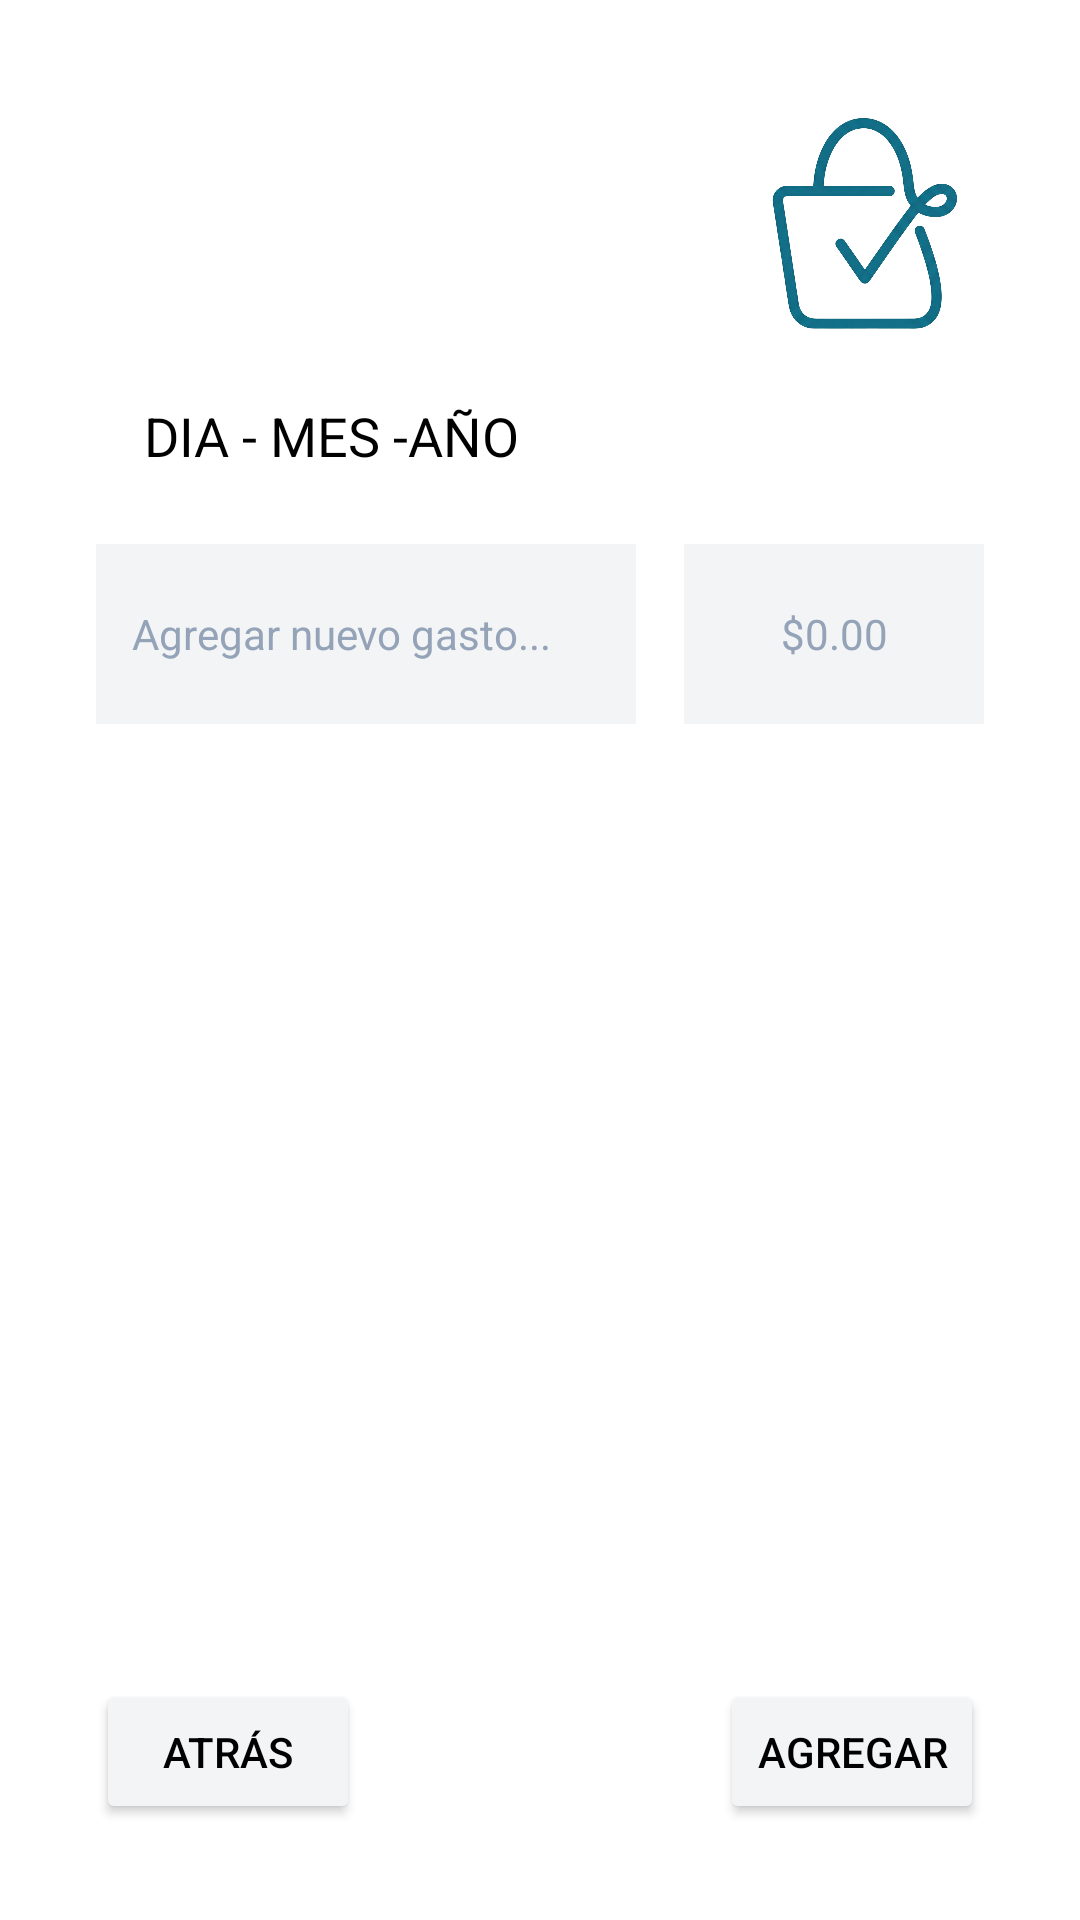

Write the Android layout XML for this screen, with the resource values it uses.
<!-- AndroidManifest.xml: application theme Theme.BitacoraV1 -->
<!-- res/layout/activity_detalle_dia.xml -->
<?xml version="1.0" encoding="utf-8"?>
<androidx.constraintlayout.widget.ConstraintLayout xmlns:android="http://schemas.android.com/apk/res/android"
    xmlns:app="http://schemas.android.com/apk/res-auto"
    xmlns:tools="http://schemas.android.com/tools"
    android:id="@+id/main"
    android:layout_width="match_parent"
    android:layout_height="match_parent"
    tools:context=".detalle_dia"
    android:padding="16dp"
    android:background="@color/fondo_pantalla">

    <ImageView
        android:id="@+id/ivLogoRegistro"
        android:layout_width="79dp"
        android:layout_height="85dp"
        android:layout_marginEnd="16dp"
        android:layout_marginTop="16dp"
        android:src="@drawable/logo"
        app:layout_constraintEnd_toEndOf="parent"
        app:layout_constraintTop_toTopOf="parent" />

    <TextView
        android:id="@+id/tvFechaDia"
        android:layout_width="wrap_content"
        android:layout_height="wrap_content"
        android:layout_marginStart="32dp"
        android:layout_marginTop="16dp"
        android:text="DIA - MES -AÑO"
        android:textColor="@color/texto_principal"
        android:textSize="18sp"
        app:layout_constraintStart_toStartOf="parent"
        app:layout_constraintTop_toBottomOf="@id/ivLogoRegistro" />

    <EditText
        android:id="@+id/etNuevoGasto"
        android:layout_width="0dp"
        android:layout_height="wrap_content"
        android:layout_marginStart="16dp"
        android:layout_marginEnd="16dp"
        android:layout_marginTop="24dp"
        android:background="@color/fondo_botones"
        android:hint="Agregar nuevo gasto..."
        android:minHeight="60dp"
        android:padding="12dp"
        android:textColor="@color/texto_principal"
        android:textColorHint="#94A3B8"
        android:textSize="14sp"
        app:layout_constraintEnd_toStartOf="@+id/etNuevoMonto"
        app:layout_constraintStart_toStartOf="parent"
        app:layout_constraintTop_toBottomOf="@+id/tvFechaDia" />

    <EditText
        android:id="@+id/etNuevoMonto"
        android:layout_width="100dp"
        android:layout_height="0dp"
        android:layout_marginEnd="16dp"
        android:background="@color/fondo_botones"
        android:gravity="center"
        android:hint="$0.00"
        android:inputType="numberDecimal"
        android:textColor="@color/texto_principal"
        android:textColorHint="#94A3B8"
        android:textSize="14sp"
        app:layout_constraintBottom_toBottomOf="@+id/etNuevoGasto"
        app:layout_constraintEnd_toEndOf="parent"
        app:layout_constraintTop_toTopOf="@+id/etNuevoGasto" />

    <Button
        android:id="@+id/btnAtras"
        android:layout_width="wrap_content"
        android:layout_height="48dp"
        android:layout_marginStart="16dp"
        android:layout_marginBottom="16dp"
        app:backgroundTint="@color/fondo_botones"
        android:text="Atrás"
        android:textColor="@color/texto_principal"
        app:cornerRadius="16dp"
        app:layout_constraintBottom_toBottomOf="parent"
        app:layout_constraintStart_toStartOf="parent" />

    <Button
        android:id="@+id/btnAgregar"
        android:layout_width="wrap_content"
        android:layout_height="48dp"
        android:layout_marginEnd="16dp"
        android:layout_marginBottom="16dp"
        app:backgroundTint="@color/fondo_botones"
        android:text="Agregar"
        android:textColor="@color/texto_principal"
        app:cornerRadius="16dp"
        app:layout_constraintBottom_toBottomOf="parent"
        app:layout_constraintEnd_toEndOf="parent" />

    <androidx.recyclerview.widget.RecyclerView
        android:id="@+id/rvGastos"
        android:layout_width="0dp"
        android:layout_height="0dp"
        android:layout_marginHorizontal="16dp"
        android:layout_marginTop="24dp"
        android:layout_marginBottom="16dp"
        app:layout_constraintTop_toBottomOf="@+id/etNuevoGasto"
        app:layout_constraintBottom_toTopOf="@+id/btnAtras"
        app:layout_constraintEnd_toEndOf="parent"
        app:layout_constraintStart_toStartOf="parent"
        tools:listitem="@layout/activity_item_gasto" />

</androidx.constraintlayout.widget.ConstraintLayout>
<!-- res/layout/activity_item_gasto.xml (included above) -->
<?xml version="1.0" encoding="utf-8"?>
<androidx.constraintlayout.widget.ConstraintLayout xmlns:android="http://schemas.android.com/apk/res/android"
    xmlns:app="http://schemas.android.com/apk/res-auto"
    xmlns:tools="http://schemas.android.com/tools"
    android:layout_width="match_parent"
    android:layout_height="wrap_content"
    android:layout_marginVertical="8dp"
    tools:context=".item_gasto">

    <TextView
        android:id="@+id/tvConceptoGasto"
        android:layout_width="0dp"
        android:layout_height="wrap_content"
        android:layout_marginEnd="16dp"
        android:background="#D9D9D9"
        android:minHeight="60dp"
        android:padding="12dp"
        android:text="Concepto del gasto"
        android:textColor="#333333"
        android:textSize="14sp"
        app:layout_constraintBottom_toBottomOf="parent"
        app:layout_constraintEnd_toStartOf="@+id/tvMontoGasto"
        app:layout_constraintStart_toStartOf="parent"
        app:layout_constraintTop_toTopOf="parent" />

    <TextView
        android:id="@+id/tvMontoGasto"
        android:layout_width="100dp"
        android:layout_height="0dp"
        android:background="#D9D9D9"
        android:gravity="center"
        android:text="$0.00"
        android:textColor="#333333"
        android:textSize="14sp"
        app:layout_constraintBottom_toBottomOf="@+id/tvConceptoGasto"
        app:layout_constraintEnd_toEndOf="parent"
        app:layout_constraintTop_toTopOf="@+id/tvConceptoGasto" />

</androidx.constraintlayout.widget.ConstraintLayout>
<!-- resources referenced by this layout -->
<resources>
  <color name="fondo_botones">#F3F4F6</color>
  <color name="fondo_pantalla">#FFFFFF</color>
  <color name="texto_principal">#000000</color>
  <!-- drawable logo: png bitmap (drawable, 204953 bytes) -->
  <style name="Theme.BitacoraV1" parent="Base.Theme.BitacoraV1" />
  <style name="Base.Theme.BitacoraV1" parent="Theme.Material3.DayNight.NoActionBar">
          
          
      </style>
</resources>
